Run: headless pygame with SDL's dummy video driver; simulated clock (each Clock.tick advances the game by its frame time, no real sleeping); random seed 0; keys injected as events and as key.get_pressed() state; no mouse input.
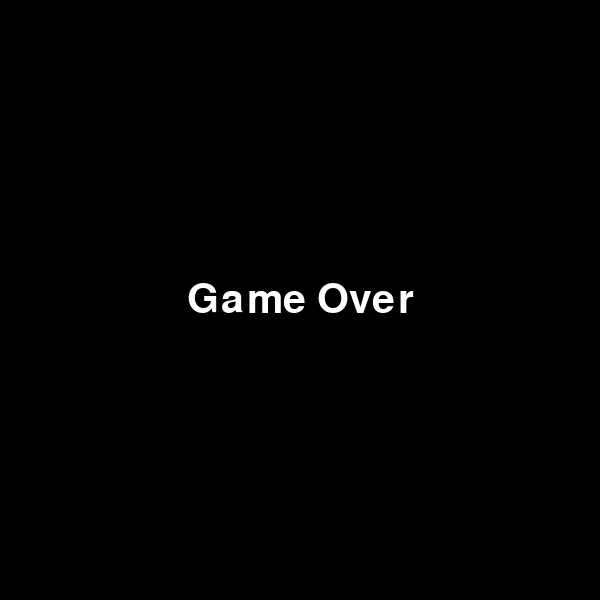
Frame 1 of 1 · flips 1–60 · no input (game ended)

The pygame program that drew these frames:

import pygame
import sys
import time
import random

pygame.init()

# Color palette
colorBLACK = (0, 0, 0)
colorGRAY = (200, 200, 200)
colorWHITE = (255, 255, 255)
colorRED = (255, 0, 0)
colorGREEN = (0, 255, 0)
colorBLUE = (0, 0, 255)
colorYELLOW = (255, 255, 0)

WIDTH = 600
HEIGHT = 600
font = pygame.font.SysFont("Verdana", 60)
screen = pygame.display.set_mode((WIDTH, HEIGHT))

score = 0
level = 1
FPS = 5
clock = pygame.time.Clock()
snake_speed = FPS
CELL = 30

def draw_grid():
    for i in range(HEIGHT // CELL):
        for j in range(WIDTH // CELL):
            pygame.draw.rect(screen, colorGRAY, (i * CELL, j * CELL, CELL, CELL), 1)

def draw_grid_chess():
    colors = [colorWHITE, colorGRAY]

    for i in range(HEIGHT // CELL):
        for j in range(WIDTH // CELL):
            pygame.draw.rect(screen, colors[(i + j) % 2], (i * CELL, j * CELL, CELL, CELL))

class Point:
    def __init__(self, x, y) -> None:
        self.x = x
        self.y = y

class Snake:
    def __init__(self):
        self.body = [Point(10, 11), Point(10, 12), Point(10, 13)]
        self.dx = 1
        self.dy = 0
        self.speed = FPS
        self.level = 1
        

        

    def move(self):
        for i in range(len(self.body) - 1, 0, -1):
            self.body[i].x = self.body[i - 1].x
            self.body[i].y = self.body[i - 1].y
        
        self.body[0].x += self.dx
        self.body[0].y += self.dy

        for segment in self.body[1:]:
            if segment.x == self.body[0].x and segment.y == self.body[0].y:
                game_over_text = font.render("Game Over", True, colorWHITE)
                text_rect = game_over_text.get_rect(center=(WIDTH // 2, HEIGHT // 2))
                screen.fill(colorBLACK)
                screen.blit(game_over_text, text_rect)
                pygame.display.flip()
                pygame.time.wait(2000)
                done = True
                time.sleep(1)
                pygame.quit()
                sys.exit()

        # Check if snake hits the boundaries
        if self.body[0].x < 0:
            self.body[0].x = 0
            game_over_text = font.render("Game Over", True, colorWHITE)
            text_rect = game_over_text.get_rect(center=(WIDTH // 2, HEIGHT // 2))
            screen.fill(colorBLACK)
            screen.blit(game_over_text, text_rect)
            pygame.display.flip()
            pygame.time.wait(2000)
            done = True
            time.sleep(1)
            pygame.quit()
            sys.exit()
        elif self.body[0].x >= WIDTH // CELL:
            self.body[0].x = (WIDTH // CELL) - 1
            game_over_text = font.render("Game Over", True, colorWHITE)
            text_rect = game_over_text.get_rect(center=(WIDTH // 2, HEIGHT // 2))
            screen.fill(colorBLACK)
            screen.blit(game_over_text, text_rect)
            pygame.display.flip()
            pygame.time.wait(2000)
            done = True
            time.sleep(1)
            pygame.quit()
            sys.exit()
        if self.body[0].y < 0:
            self.body[0].y = 0 
            game_over_text = font.render("Game Over", True, colorWHITE)
            text_rect = game_over_text.get_rect(center=(WIDTH // 2, HEIGHT // 2))
            screen.fill(colorBLACK)
            screen.blit(game_over_text, text_rect)
            pygame.display.flip()
            pygame.time.wait(2000)
            done = True
            time.sleep(1)
            pygame.quit()
            sys.exit()
        elif self.body[0].y >= HEIGHT // CELL:
            self.body[0].y = (HEIGHT // CELL) - 1
            game_over_text = font.render("Game Over", True, colorWHITE)
            text_rect = game_over_text.get_rect(center=(WIDTH // 2, HEIGHT // 2))
            screen.fill(colorBLACK)
            screen.blit(game_over_text, text_rect)
            pygame.display.flip()
            pygame.time.wait(2000)
            done = True
            time.sleep(1)
            pygame.quit()
            sys.exit()

        

    def draw(self):
        head = self.body[0]
        pygame.draw.rect(screen, colorRED, (head.x * CELL, head.y * CELL, CELL, CELL))
        for segment in self.body[1:]:
            pygame.draw.rect(screen, colorYELLOW, (segment.x * CELL, segment.y * CELL, CELL, CELL))

    def check_collision(self, food):
        head = self.body[0]
        if head.x == food.pos.x and head.y == food.pos.y:
            self.body.append(Point(head.x, head.y))
            food.generate_new_position()
            global score
            score += 1
            if score % 10 == 0 and score != 0:
                self.level += 1
                self.speed += 5
            return True
        return False
    
    def draw_score(self):
        score_font = pygame.font.SysFont("Verdana", 20)
        score_text = score_font.render("Score: " + str(score), True, colorBLACK)
        screen.blit(score_text, (0, 0))

    def draw_level(self):
        level_font = pygame.font.SysFont("Verdana", 20)  # Уменьшаем размер шрифта на 20
        level_text = level_font.render("Level: " + str(self.level), True, colorBLACK)
        screen.blit(level_text, (WIDTH - level_text.get_width() - 10, 0))  # Помещаем т
        
class Food:
    def __init__(self):
        self.pos = Point(15, 15)

    def generate_new_position(self):
        # Generate a new position for the food
        new_pos = Point(random.randint(0, WIDTH // CELL - 1), random.randint(0, HEIGHT // CELL - 1))
        # Check if the new position is inside the snake's body
        while new_pos in snake.body:
            new_pos = Point(random.randint(0, WIDTH // CELL - 1), random.randint(0, HEIGHT // CELL - 1))
        self.pos = new_pos

    def draw(self):
        pygame.draw.rect(screen, colorGREEN, (self.pos.x * CELL, self.pos.y * CELL, CELL, CELL))

done = False

snake = Snake()
food = Food()



while not done:
    for event in pygame.event.get():
        if event.type == pygame.QUIT:
            pygame.quit()
            sys.exit()
        if event.type == pygame.KEYDOWN:
            if event.key == pygame.K_RIGHT and snake.dx != -1:
                snake.dx = 1
                snake.dy = 0
            if event.key == pygame.K_LEFT and snake.dx != 1:
                snake.dx = -1
                snake.dy = 0
            if event.key == pygame.K_UP and snake.dy != 1:
                snake.dx = 0
                snake.dy = -1
            if event.key == pygame.K_DOWN and snake.dy != -1:
                snake.dx = 0
                snake.dy = 1
    draw_grid_chess()

    snake.move()
    snake.draw()
    snake.draw_score()
    snake.draw_level()
    

    food.draw()

    if snake.check_collision(food):
        print("Got food!")

    
    pygame.display.flip()
    clock.tick(snake.speed)
